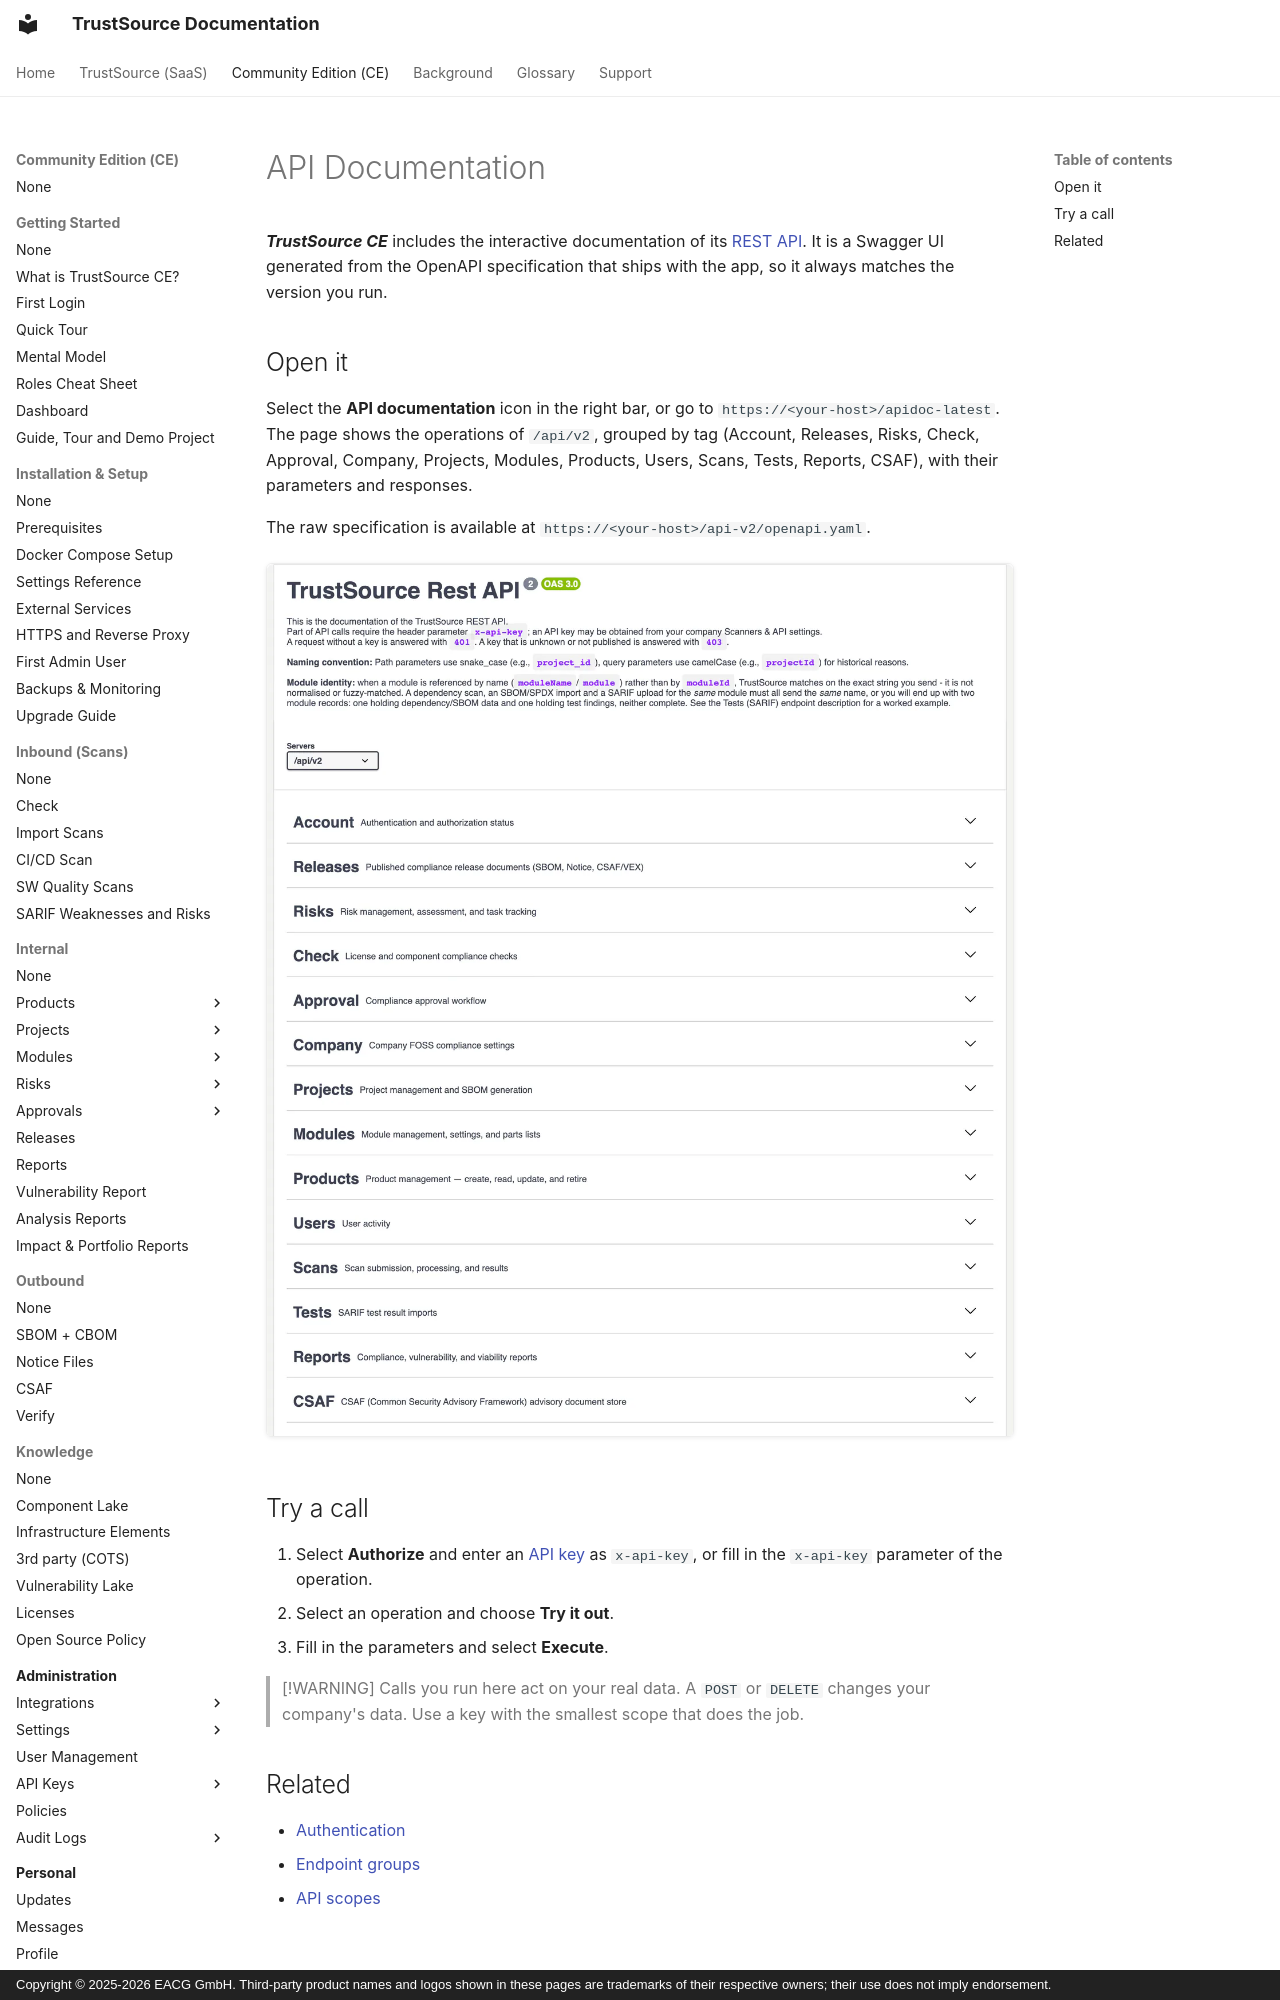

repository: TrustSource/ts-docs · page: ce/08-personal/05-api-documentation/index.html · generator: mkdocs · copyright: Copyright © 2025-2026 EACG GmbH. Third-party product names and logos shown in these pages are trademarks of their respective owners; their use does not imply endorsement.

# API Documentation

***TrustSource CE*** includes the interactive documentation of its [REST API](../09-rest-api/index.md). It is a Swagger UI generated from the OpenAPI specification that ships with the app, so it always matches the version you run.

## Open it

Select the **API documentation** icon in the right bar, or go to `https://<your-host>/apidoc-latest`. The page shows the operations of `/api/v2`, grouped by tag (Account, Releases, Risks, Check, Approval, Company, Projects, Modules, Products, Users, Scans, Tests, Reports, CSAF), with their parameters and responses.

The raw specification is available at `https://<your-host>/api-v2/openapi.yaml`.

![The API documentation page: the TrustSource Rest API header, the Servers selector and the collapsed operation groups from Account to CSAF.](../../assets/images/ce/08-personal/05-api-documentation-1.webp)
